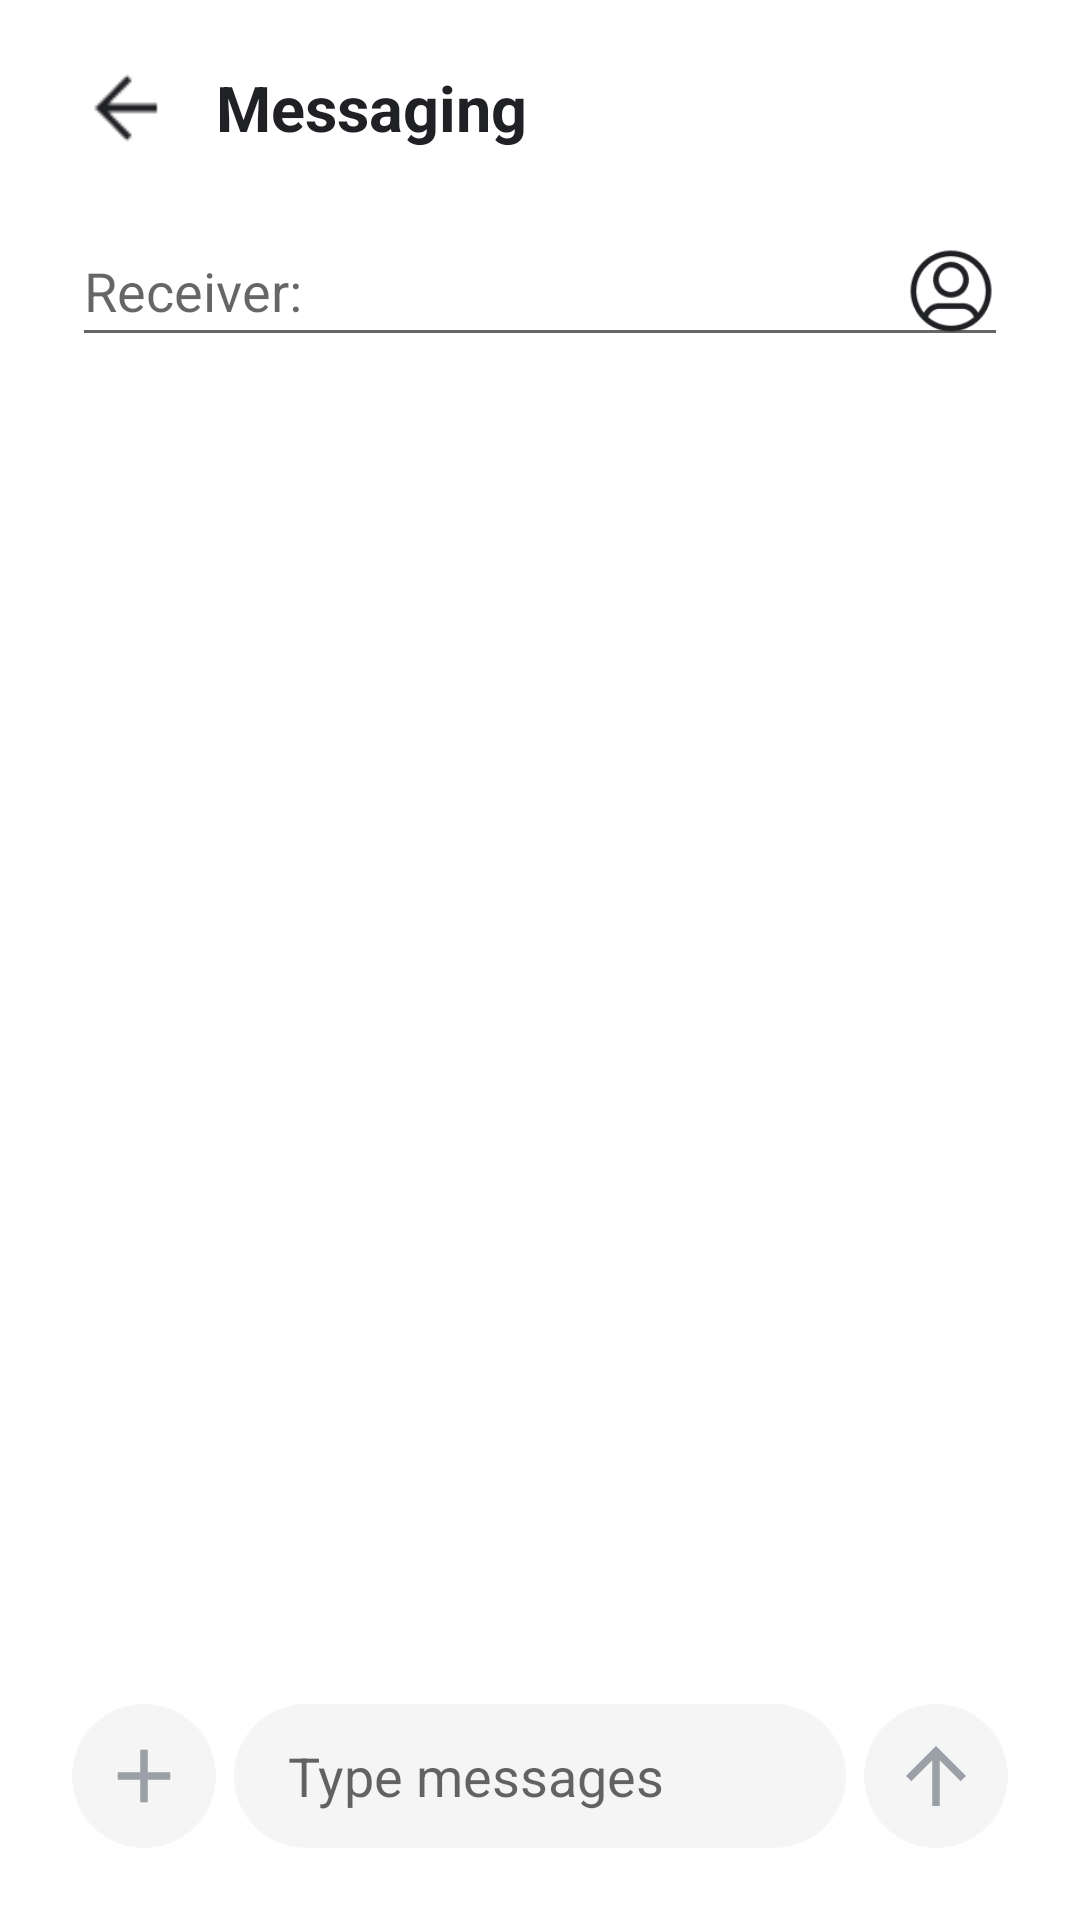

This screen was rendered from an Android layout file. Write that file and the resources it references.
<!-- AndroidManifest.xml: application theme KittyAppTheme -->
<!-- res/layout/activity_new_message.xml -->
<?xml version="1.0" encoding="utf-8"?>
<RelativeLayout xmlns:android="http://schemas.android.com/apk/res/android"
    android:layout_width="match_parent"
    android:layout_height="match_parent"
    xmlns:tools="http://schemas.android.com/tools"
    xmlns:app="http://schemas.android.com/apk/res-auto">

    <include android:id="@+id/actionBar" layout="@layout/actionbar_back"/>

    <EditText
        android:id="@+id/receiverBox"
        android:layout_below="@id/actionBar"
        android:layout_marginStart="@dimen/gap_large"
        android:layout_marginEnd="@dimen/gap_large"
        android:layout_width="match_parent"
        android:layout_height="wrap_content"
        android:drawableEnd="@drawable/btn_contact_add"
        android:drawableTint="@color/colorOne"
        android:hint="@string/receiver_"
        android:maxLines="1"/>

    <ListView
        tools:listitem="@layout/item_contact_number"
        android:layout_below="@id/receiverBox"
        android:layout_above="@id/senderBar"
        android:id="@+id/contactListView"
        android:layout_marginStart="@dimen/gap_large"
        android:layout_marginEnd="@dimen/gap_large"
        android:layout_width="match_parent"
        android:layout_height="match_parent"/>

    <RelativeLayout
        android:id="@+id/senderBar"
        android:layout_alignParentBottom="true"
        android:layout_width="wrap_content"
        android:layout_height="wrap_content">
        <include layout="@layout/part_send_message"/>
    </RelativeLayout>
</RelativeLayout>
<!-- res/layout/actionbar_back.xml (included above) -->
<?xml version="1.0" encoding="utf-8"?>
<RelativeLayout xmlns:android="http://schemas.android.com/apk/res/android"
    xmlns:app="http://schemas.android.com/apk/res-auto"
    android:id="@+id/titleBar"
    android:layout_width="match_parent"
    android:layout_height="@dimen/app_bar_height"
    android:layout_marginStart="@dimen/gap_large"
    android:layout_marginEnd="@dimen/gap_large">

    <Button
        android:id="@+id/backButton"
        android:layout_marginEnd="@dimen/gap_normal"
        android:layout_centerVertical="true"
        android:layout_alignParentStart="true"
        android:background="@drawable/btn_back"
        app:backgroundTint="@color/colorOne"
        android:padding="@dimen/gap_small"
        android:layout_width="@dimen/nav_button_size"
        android:layout_height="@dimen/nav_button_size"/>

    <TextView
        android:layout_toEndOf="@id/backButton"
        android:layout_centerVertical="true"
        android:id="@+id/titleText"
        android:layout_width="match_parent"
        android:layout_height="wrap_content"
        android:text="@string/messaging"
        android:textSize="@dimen/text_size_large"
        android:textStyle="bold"/>

</RelativeLayout>
<!-- res/layout/item_contact_number.xml (included above) -->
<?xml version="1.0" encoding="utf-8"?>
<androidx.constraintlayout.widget.ConstraintLayout xmlns:android="http://schemas.android.com/apk/res/android"
    xmlns:app="http://schemas.android.com/apk/res-auto"
    android:layout_width="match_parent"
    android:layout_height="wrap_content"
    android:background="?android:attr/selectableItemBackground"
    android:paddingTop="@dimen/gap_small"
    android:paddingBottom="@dimen/gap_small">

    <RelativeLayout
        app:layout_constraintTop_toTopOf="parent"
        app:layout_constraintStart_toStartOf="parent"
        android:id="@+id/avatarView"
        android:layout_width="@dimen/photo_size_normal"
        android:layout_height="@dimen/photo_size_normal">
        <de.hdodenhof.circleimageview.CircleImageView
            android:visibility="invisible"
            android:id="@+id/photoImageView"
            android:layout_width="match_parent"
            android:layout_height="match_parent"
            android:src="@drawable/img_sample_avatar"/>
        <ImageView
            android:visibility="invisible"
            android:id="@+id/defaultAvatarView"
            android:padding="@dimen/gap_normal"
            android:layout_width="match_parent"
            android:layout_height="match_parent"
            android:background="@drawable/bg_avatar"
            android:src="@drawable/img_avatar"/>
        <TextView
            android:visibility="invisible"
            android:id="@+id/contactAvatarView"
            android:layout_width="match_parent"
            android:layout_height="match_parent"
            android:background="@drawable/bg_avatar"
            android:gravity="center"
            android:textSize="@dimen/text_size_large"
            android:textColor="@color/colorTwo"/>
    </RelativeLayout>

    <RelativeLayout
        app:layout_constraintTop_toTopOf="@id/avatarView"
        app:layout_constraintBottom_toBottomOf="@id/avatarView"
        app:layout_constraintStart_toEndOf="@id/avatarView"
        app:layout_constraintEnd_toEndOf="parent"
        android:layout_marginStart="@dimen/gap_small"
        android:layout_marginEnd="@dimen/gap_normal"
        android:layout_width="0dp"
        android:layout_height="wrap_content"
        android:orientation="horizontal">
        <TextView
            android:layout_toStartOf="@id/phoneTypeView"
            android:layout_marginBottom="@dimen/gap_tiny"
            android:id="@+id/nameTextView"
            android:layout_width="match_parent"
            android:layout_height="wrap_content"
            android:maxLines="1"
            android:text="@string/developer_name"
            android:textSize="@dimen/text_size_big"
            android:textColor="@color/colorOne"/>
        <TextView
            android:layout_toStartOf="@id/phoneTypeView"
            android:layout_below="@id/nameTextView"
            android:gravity="top"
            android:maxLines="2"
            android:ellipsize="end"
            android:id="@+id/phoneNumberView"
            android:layout_width="match_parent"
            android:layout_height="wrap_content"
            android:text="@string/temp_phone_number"
            android:textSize="@dimen/text_size_normal"
            android:textStyle="normal"
            android:textColor="@color/colorTwo"/>
        <TextView
            android:layout_alignParentEnd="true"
            android:layout_below="@id/nameTextView"
            android:id="@+id/phoneTypeView"
            android:layout_width="wrap_content"
            android:layout_height="wrap_content"
            android:maxLines="1"
            android:text="@string/phone_type_mobile"
            android:textSize="@dimen/text_size_small"
            android:textColor="@color/colorTwo"/>
    </RelativeLayout>

</androidx.constraintlayout.widget.ConstraintLayout>
<!-- res/layout/part_send_message.xml (included above) -->
<?xml version="1.0" encoding="utf-8"?>
<LinearLayout xmlns:android="http://schemas.android.com/apk/res/android"
    android:layout_margin="@dimen/gap_large"
    android:layout_width="match_parent"
    android:layout_height="wrap_content"
    android:orientation="horizontal">

    <ImageButton
        android:id="@+id/clipButton"
        android:layout_width="@dimen/button_size_normal"
        android:layout_height="@dimen/button_size_normal"
        android:background="@drawable/btn_circle_button"
        android:src="@drawable/ic_add"/>
    <EditText
        android:id="@+id/messageBox"
        android:layout_marginStart="@dimen/gap_small"
        android:layout_marginEnd="@dimen/gap_small"
        android:paddingStart="@dimen/gap_big"
        android:paddingEnd="@dimen/gap_big"
        android:paddingTop="@dimen/gap_tiny"
        android:paddingBottom="@dimen/gap_tiny"
        android:layout_width="0dp"
        android:layout_height="@dimen/input_box_height_normal"
        android:layout_weight="1"
        android:hint="@string/type_messages"
        android:background="@drawable/bg_input_box_round"/>
    <ImageButton
        android:id="@+id/sendButton"
        android:layout_width="@dimen/button_size_normal"
        android:layout_height="@dimen/button_size_normal"
        android:background="@drawable/btn_circle_button"
        android:src="@drawable/ic_send"/>

</LinearLayout>
<!-- resources referenced by this layout -->
<resources>
  <color name="colorOne">#202124</color>
  <color name="colorTwo">#9AA0A6</color>
  <dimen name="app_bar_height">72dp</dimen>
  <dimen name="button_size_normal">48dp</dimen>
  <dimen name="gap_big">18dp</dimen>
  <dimen name="gap_large">24dp</dimen>
  <dimen name="gap_normal">12dp</dimen>
  <dimen name="gap_small">6dp</dimen>
  <dimen name="gap_tiny">3dp</dimen>
  <dimen name="input_box_height_normal">48dp</dimen>
  <dimen name="nav_button_size">36dp</dimen>
  <dimen name="photo_size_normal">48dp</dimen>
  <dimen name="text_size_big">17sp</dimen>
  <dimen name="text_size_large">21sp</dimen>
  <dimen name="text_size_normal">14sp</dimen>
  <dimen name="text_size_small">12sp</dimen>
  <!-- drawable bg_input_box_round (drawable) -->
  <?xml version="1.0" encoding="utf-8"?>
  <shape xmlns:android="http://schemas.android.com/apk/res/android"
      android:shape="rectangle">
      <corners android:radius="@dimen/gap_large"/>
      <solid android:color="@color/colorThree"/>
  </shape>
  <!-- drawable btn_circle_button (drawable) -->
  <?xml version="1.0" encoding="utf-8"?>
  <selector xmlns:android="http://schemas.android.com/apk/res/android">
      <item android:state_pressed="true" android:drawable="@drawable/bg_circle_button_pressed"/>
      <item android:drawable="@drawable/bg_circle_button"/>
  </selector>
  <!-- drawable btn_contact_add (drawable) -->
  <?xml version="1.0" encoding="utf-8"?>
  <layer-list xmlns:android="http://schemas.android.com/apk/res/android">
      <item
          android:drawable="@drawable/img_contact_add"
          android:width="@dimen/icon_size_big"
          android:height="@dimen/icon_size_big"/>
  </layer-list>
  <string name="developer_name">Minami Kagaya</string>
  <string name="messaging">Messaging</string>
  <string name="phone_type_mobile">Mobile</string>
  <string name="receiver_">Receiver:</string>
  <string name="temp_phone_number">+1 123 456 7890</string>
  <string name="type_messages">Type messages</string>
  <color name="colorThree">#F5F5F5</color>
  <!-- drawable bg_button_shadow (drawable) -->
  <?xml version="1.0" encoding="utf-8"?>
  <shape xmlns:android="http://schemas.android.com/apk/res/android"
      android:shape="rectangle">
      <solid android:color="@color/colorShadow"/>
      <corners android:radius="@dimen/gap_small"/>
  </shape>
  <!-- drawable bg_circle_button_pressed (drawable) -->
  <?xml version="1.0" encoding="utf-8"?>
  <shape xmlns:android="http://schemas.android.com/apk/res/android"
      android:shape="oval">
      <solid android:color="@color/colorThree"/>
      <stroke android:color="@color/colorTwo" android:width="@dimen/stroke_normal"/>
  </shape>
  <!-- drawable bg_circle_button (drawable) -->
  <?xml version="1.0" encoding="utf-8"?>
  <shape xmlns:android="http://schemas.android.com/apk/res/android"
      android:shape="oval">
      <solid android:color="@color/colorThree"/>
  </shape>
  <dimen name="icon_size_big">30dp</dimen>
  <style name="KittyTextViewStyle" parent="Widget.AppCompat.TextView">
          <item name="fontFamily">@font/montserrat</item>
          <item name="android:textColor">@color/colorOne</item>
      </style>
  <style name="KittyButtonStyle" parent="Widget.MaterialComponents.Button">
          <item name="fontFamily">@font/montserrat</item>
          <item name="android:textColor">@color/colorOne</item>
      </style>
  <style name="KittyRadioButtonStyle" parent="Widget.AppCompat.CompoundButton.RadioButton">
          <item name="fontFamily">@font/montserrat</item>
          <item name="android:textColor">@color/colorOne</item>
      </style>
  <color name="colorShadow">#0DFFFFFF</color>
  <dimen name="stroke_normal">1dp</dimen>
  <color name="colorPrimary">#0094FF</color>
  <color name="colorSecondary">#FF961F</color>
  <color name="transparent">#00FFFFFF</color>
</resources>
